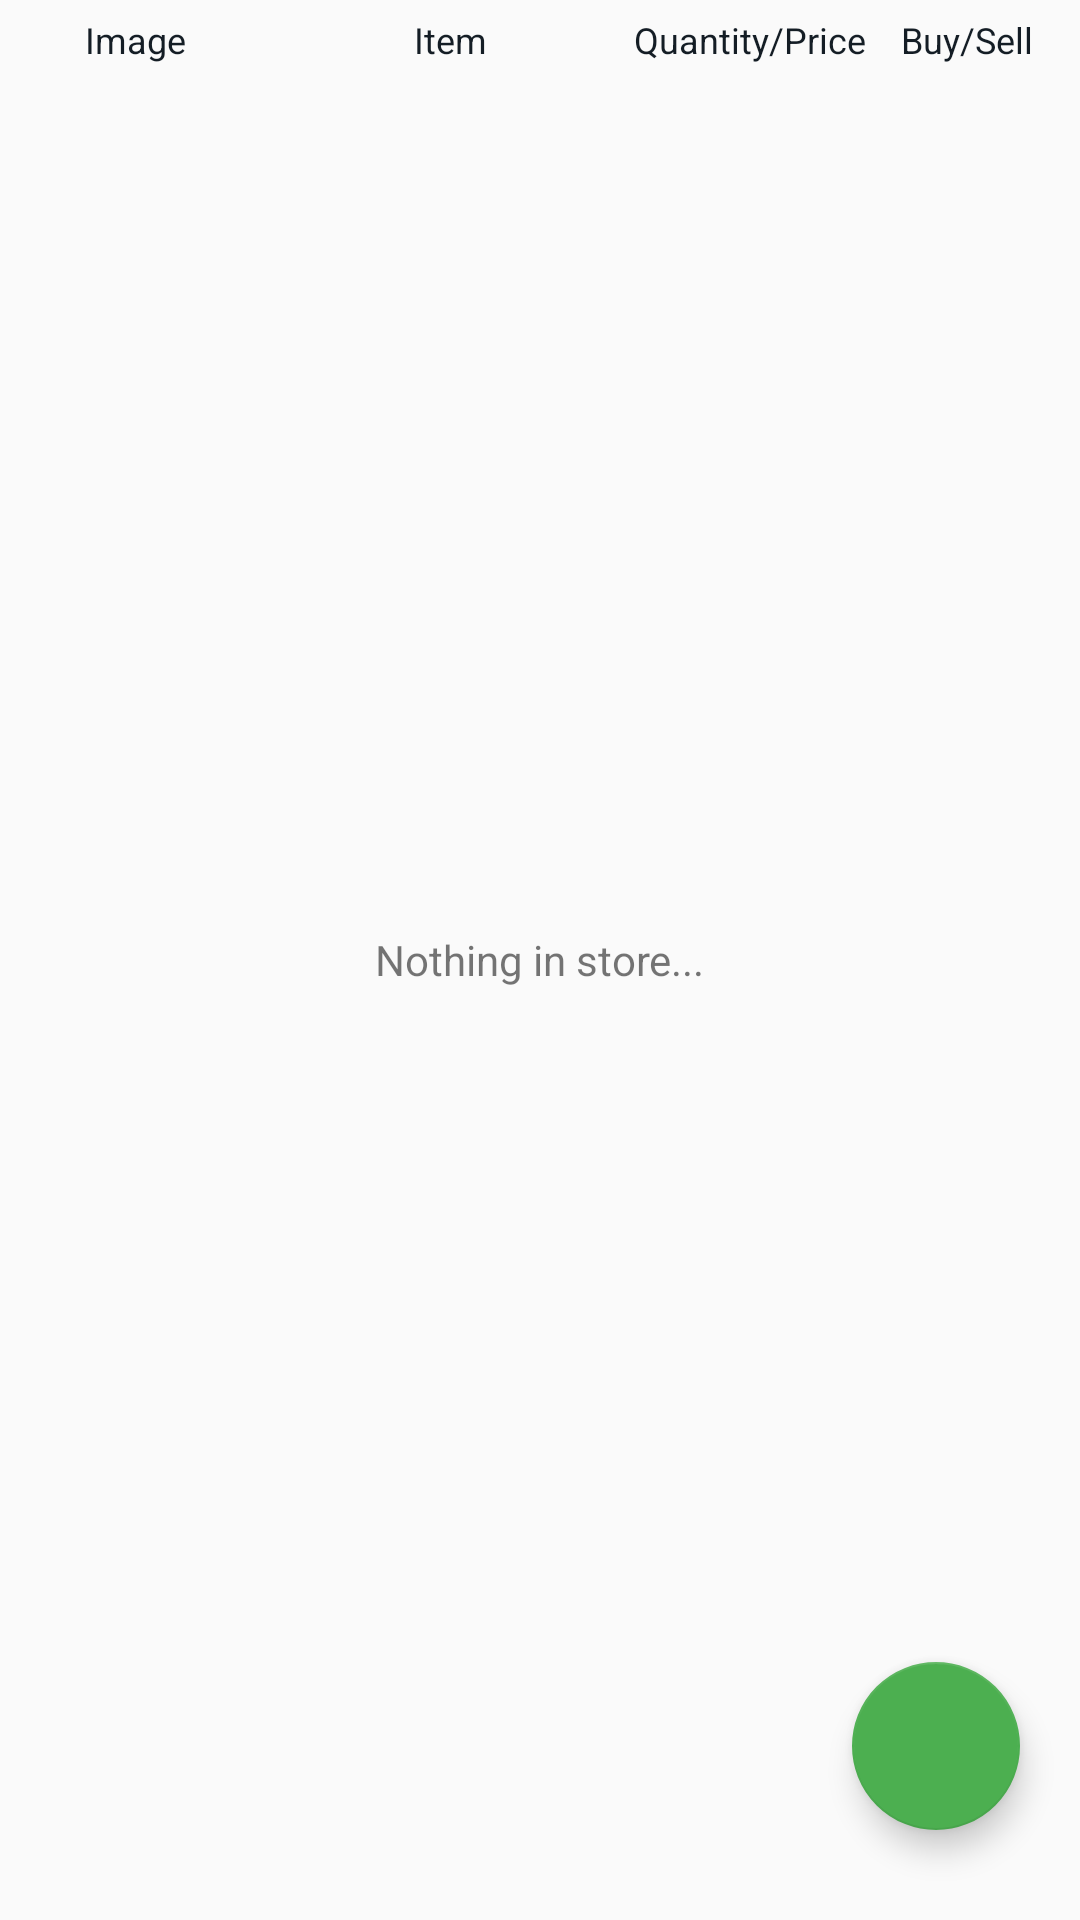

Android layout source for this screen:
<!-- AndroidManifest.xml: application theme AppTheme -->
<!-- res/layout/activity_main.xml -->
<?xml version="1.0" encoding="utf-8"?>
<RelativeLayout xmlns:android="http://schemas.android.com/apk/res/android"
    xmlns:tools="http://schemas.android.com/tools"
    android:id="@+id/activity_main"
    style="@style/main_layout_main"
    tools:context="com.example.android.projectten_inventoryapp.MainActivity">
    <LinearLayout
        style="@style/main_layout_second">
         <TextView
             style="@style/main_layout_first_line"
            android:text="@string/first_line_name" />
        <TextView
            style="@style/main_layout_second_line"
            android:text="@string/second_line_name" />
        <TextView
            style="@style/main_layout_third_line"
            android:text="@string/third_line_name"/>
        <TextView
            style="@style/main_layout_fourth_line"
            android:text="@string/fourth_line_name" />

    </LinearLayout>

    <android.support.design.widget.FloatingActionButton
        android:id="@+id/cat_paw"
        style="@style/main_layout_flouting_button"
        android:src="@drawable/ic_add_pet" />

    <ListView
        android:id="@+id/list_view_product"
        style="@style/main_layout_third" />

    <RelativeLayout
        android:id="@+id/list_view"
        style="@style/main_layout_main_relative">

        <TextView
            android:id="@+id/empty_title_text"
            style="@style/main_layout_relative"
            android:text="@string/nothing_inStore" />
    </RelativeLayout>

</RelativeLayout>
<!-- resources referenced by this layout -->
<resources>
  <string name="first_line_name">Image</string>
  <string name="fourth_line_name">Buy/Sell</string>
  <string name="nothing_inStore">Nothing in store...</string>
  <string name="second_line_name">Item</string>
  <string name="third_line_name">Quantity/Price</string>
  <style name="main_layout_first_line">
          <item name="android:layout_width">90dp</item>
          <item name="android:layout_height">match_parent</item>
          <item name="android:textSize">12sp</item>
          <item name="android:gravity">center</item>
          <item name="android:textColor">@color/colorText</item>
  
  
      </style>
  <style name="main_layout_flouting_button">
          <item name="android:layout_width">wrap_content</item>
          <item name="android:layout_height">wrap_content</item>
          <item name="android:layout_alignParentBottom">true</item>
          <item name="android:layout_alignParentEnd">true</item>
          <item name="android:layout_alignParentRight">true</item>
          <item name="android:layout_margin">20dp</item>
  
  
      </style>
  <style name="main_layout_fourth_line">
          <item name="android:layout_width">65dp</item>
          <item name="android:layout_height">match_parent</item>
          <item name="android:textSize">12sp</item>
          <item name="android:gravity">center</item>
          <item name="android:textColor">@color/colorText</item>
  
  
      </style>
  <style name="main_layout_main">
          <item name="android:layout_width">match_parent</item>
          <item name="android:layout_height">match_parent</item>
          <item name="android:paddingTop">5dp</item>
          <item name="android:paddingBottom">10dp</item>
  
      </style>
  <style name="main_layout_main_relative">
          <item name="android:layout_width">wrap_content</item>
          <item name="android:layout_height">wrap_content</item>
          <item name="android:layout_centerHorizontal">true</item>
          <item name="android:layout_centerVertical">true</item>
  
  
      </style>
  <style name="main_layout_relative">
          <item name="android:layout_width">wrap_content</item>
          <item name="android:layout_height">wrap_content</item>
          <item name="android:layout_centerHorizontal">true</item>
          <item name="android:padding">16dp</item>
  
  
  
      </style>
  <style name="main_layout_second">
          <item name="android:layout_width">wrap_content</item>
          <item name="android:layout_height">wrap_content</item>
          <item name="android:orientation">horizontal</item>
  
      </style>
  <style name="main_layout_second_line">
          <item name="android:layout_width">120dp</item>
          <item name="android:layout_height">match_parent</item>
          <item name="android:textSize">12sp</item>
          <item name="android:gravity">center</item>
          <item name="android:textColor">@color/colorText</item>
  
  
      </style>
  <style name="main_layout_third_line">
          <item name="android:layout_width">80dp</item>
          <item name="android:layout_height">match_parent</item>
          <item name="android:textSize">12sp</item>
          <item name="android:gravity">center</item>
          <item name="android:textColor">@color/colorText</item>
  
  
      </style>
  <style name="AppTheme" parent="Theme.AppCompat.Light.DarkActionBar">
          
          <item name="colorPrimary">@color/colorPrimary</item>
          <item name="colorPrimaryDark">@color/colorPrimaryDark</item>
          <item name="colorAccent">@color/colorAccent</item>
      </style>
  <color name="colorText">#141d25</color>
  <color name="colorPrimary">#FF5722</color>
  <color name="colorPrimaryDark">#E64A19</color>
  <color name="colorAccent">#4CAF50</color>
</resources>
